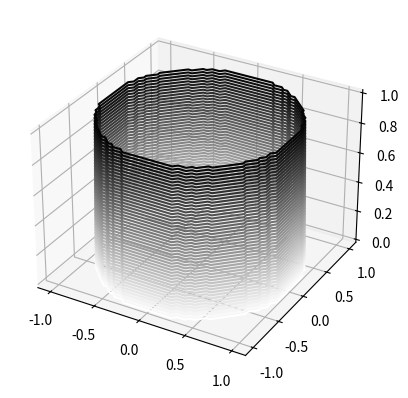

Write the Python code that produced this figure. (Note: this script raises an exception after producing the figure.)
import numpy as np
import matplotlib.pyplot as plt
from numpy.linalg import solve

from mpl_toolkits import mplot3d
import numpy as np
import matplotlib.pyplot as plt

bounds_x = (-1, 1)       # bounds for x
bounds_y = (-1, 1)       # bounds for y
steps = (50, 50)        # number of points
dh = [(b[1] - b[0]) / s for b, s in zip([bounds_x, bounds_y], steps)] # step size
f = lambda x, t: -1     # right-hand function


def closest_border_x(x, y):
    bx = np.sqrt(1 - y ** 2)
    dist_pos = abs(x - bx)
    bx = bx if dist_pos < abs(x + bx) else -bx
    return bx


def closest_border_y(x, y):
    by = np.sqrt(1 - x ** 2)
    dist_pos = abs(y - by)
    by = by if dist_pos < abs(y + by) else -by
    return by

def border_gradient(x, y):
    assert abs(x ** 2 + y ** 2 - 1) < 1e-3
    return 0


def is_inside_region(x, y):
    return x ** 2 + y ** 2 <= (1 - 1e-3)

X = np.linspace(*bounds_x, steps[0])
Y = np.linspace(*bounds_y, steps[1])
X_, Y_ = np.meshgrid(X, Y)

inside_region = is_inside_region(X_, Y_)

#

fig = plt.figure()
ax = plt.axes(projection='3d')


X = np.linspace(*bounds_x, steps[0])
Y = np.linspace(*bounds_y, steps[1])

X, Y = np.meshgrid(X, Y)
Z = is_inside_region(X, Y)


ax.contour3D(X, Y, Z, 50, cmap='binary')
plt.show()

#

equations = []
B = []
points = set()
# border_points = set()
for y in range(inside_region.shape[0]):
    for x in range(inside_region.shape[1]):
        if not inside_region[y, x]:
            continue
        x_, y_ = X[x], Y[y]
        points.add((x_, y_))
        equations.append([])
        # center
        equations[-1].append([-4 * dh[0] * dh[1], (x_, y_)])

        # X points are both inside the region
        if inside_region[y, x - 1] and inside_region[y, x + 1]:
            equations[-1].append([1 / dh[0] ** 2, (X[x - 1], y_)])
            equations[-1].append([1 / dh[0] ** 2, (X[x + 1], y_)])
            points.add((X[x - 1], y_))
            points.add((X[x + 1], y_))
        else:
            if inside_region[y, x - 1]:
                clx = closest_border_x(y_, X[x + 1])
                lmbd = dh[0] / abs(clx - x_)
                #                 print(lmbd)
                #                 equations[-1].append([lmbd / (1+lmbd), (clx, y_)])
                equations[-1].append([1 / (1 + lmbd), (X[x - 1], y_)])
                #                 border_points.add((clx, y_))
                points.add((X[x - 1], y_))
            else:
                clx = closest_border_x(y_, X[x - 1])
                lmbd = dh[0] / abs(clx - x_)
                #                 print(lmbd)
                #                 equations[-1].append([lmbd / (1+lmbd), (clx, y_)])
                equations[-1].append([1 / (1 + lmbd), (X[x + 1], y_)])
                #                 border_points.add((clx, y_))
                points.add((X[x + 1], y_))

        # Y points are both inside the region
        if inside_region[y - 1, x] and inside_region[y + 1, x]:
            equations[-1].append([1 / dh[1] ** 2, (x_, Y[y - 1])])
            equations[-1].append([1 / dh[1] ** 2, (x_, Y[y + 1])])
        else:
            if inside_region[y - 1, x]:
                cly = closest_border_y(x_, Y[y + 1])
                lmbd = dh[1] / abs(cly - y_)
                #                 print(lmbd)
                #                 equations[-1].append([lmbd / (1+lmbd), (x_, cly)])
                equations[-1].append([1 / (1 + lmbd), (x_, Y[y - 1])])
                #                 border_points.add((x_, cly))
                points.add((x_, Y[y - 1]))
            else:
                cly = closest_border_y(x_, Y[y - 1])
                lmbd = dh[1] / abs(cly - y_)
                #                 print(lmbd)
                #                 equations[-1].append([lmbd / (1+lmbd), (x_, cly)])
                equations[-1].append([1 / (1 + lmbd), (x_, Y[y + 1])])
                #                 border_points.add((x_, cly))
                points.add((x_, Y[y + 1]))

        B.append(f(x_, y_))

# points, border_points = list(points), list(border_points)
points = list(points)
mapping = {(x, y): ind for ind, (x, y) in enumerate(points)}
# mapping.update({(x, y): ind+len(points) for ind, (x,y) in enumerate(border_points)})


# assert len(set(mapping.values())) == (len(border_points) + len(points))
assert len(set(mapping.values())) == len(points)

A = np.zeros((len(mapping), len(mapping)), dtype=np.float32)

for l, eq in enumerate(equations):
    for coeff, p in eq:
        A[l][mapping[p]] = coeff

# for l, p in enumerate(border_points):
#     l += len(points)
#     A[l][mapping[p]] = 1
#     B.append(0)

B = np.asarray(B)

assert A.shape[0] == A.shape[1] == B.size

solution = solve(A, B)
solution = solution.reshape(B.size)

fig = plt.figure()
ax = plt.axes(projection='3d')

XY = points
X, Y = zip(*XY)
X, Y = np.asarray(X), np.asarray(Y)
Z = solution

ax.scatter(X, Y, Z, cmap='binary')
plt.show()